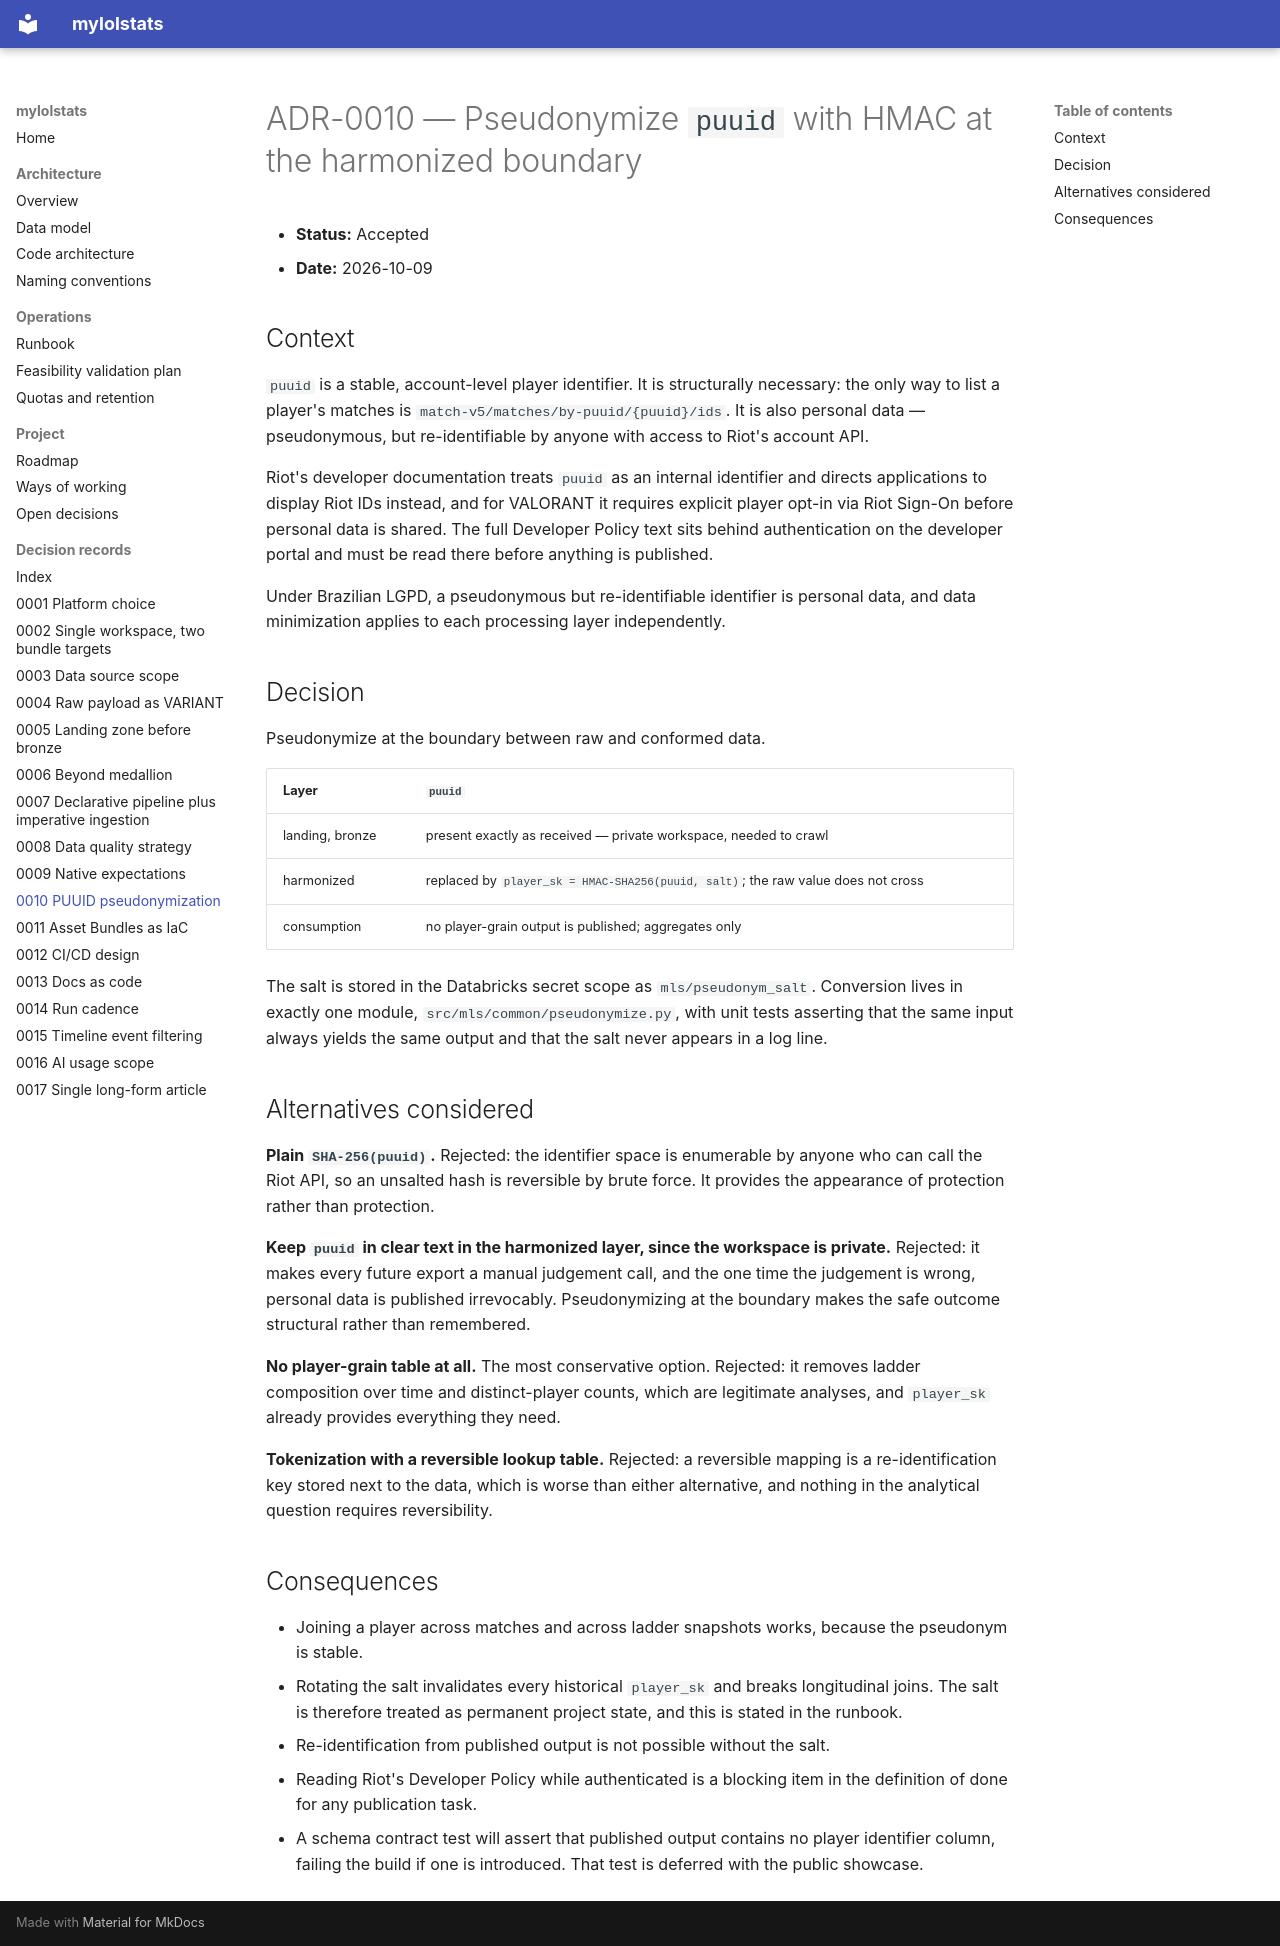

repository: gustavofs-git/dbx-mls · page: adr/0010-puuid-pseudonymization/index.html · generator: mkdocs

# ADR-0010 — Pseudonymize `puuid` with HMAC at the harmonized boundary

- **Status:** Accepted
- **Date:** 2026-10-09

## Context

`puuid` is a stable, account-level player identifier. It is structurally necessary: the only
way to list a player's matches is `match-v5/matches/by-puuid/{puuid}/ids`. It is also personal
data — pseudonymous, but re-identifiable by anyone with access to Riot's account API.

Riot's developer documentation treats `puuid` as an internal identifier and directs
applications to display Riot IDs instead, and for VALORANT it requires explicit player opt-in
via Riot Sign-On before personal data is shared. The full Developer Policy text sits behind
authentication on the developer portal and must be read there before anything is published.

Under Brazilian LGPD, a pseudonymous but re-identifiable identifier is personal data, and data
minimization applies to each processing layer independently.

## Decision

Pseudonymize at the boundary between raw and conformed data.

| Layer | `puuid` |
|---|---|
| landing, bronze | present exactly as received — private workspace, needed to crawl |
| harmonized | replaced by `player_sk = HMAC-SHA256(puuid, salt)`; the raw value does not cross |
| consumption | no player-grain output is published; aggregates only |

The salt is stored in the Databricks secret scope as `mls/pseudonym_salt`. Conversion lives in
exactly one module, `src/mls/common/pseudonymize.py`, with unit tests asserting that the same
input always yields the same output and that the salt never appears in a log line.

## Alternatives considered

**Plain `SHA-256(puuid)`.** Rejected: the identifier space is enumerable by anyone who can
call the Riot API, so an unsalted hash is reversible by brute force. It provides the appearance
of protection rather than protection.

**Keep `puuid` in clear text in the harmonized layer, since the workspace is private.**
Rejected: it makes every future export a manual judgement call, and the one time the
judgement is wrong, personal data is published irrevocably. Pseudonymizing at the boundary
makes the safe outcome structural rather than remembered.

**No player-grain table at all.** The most conservative option. Rejected: it removes ladder
composition over time and distinct-player counts, which are legitimate analyses, and
`player_sk` already provides everything they need.

**Tokenization with a reversible lookup table.** Rejected: a reversible mapping is a
re-identification key stored next to the data, which is worse than either alternative, and
nothing in the analytical question requires reversibility.

## Consequences

- Joining a player across matches and across ladder snapshots works, because the pseudonym is
  stable.
- Rotating the salt invalidates every historical `player_sk` and breaks longitudinal joins.
  The salt is therefore treated as permanent project state, and this is stated in the runbook.
- Re-identification from published output is not possible without the salt.
- Reading Riot's Developer Policy while authenticated is a blocking item in the definition of
  done for any publication task.
- A schema contract test will assert that published output contains no player identifier
  column, failing the build if one is introduced. That test is deferred with the public
  showcase.
